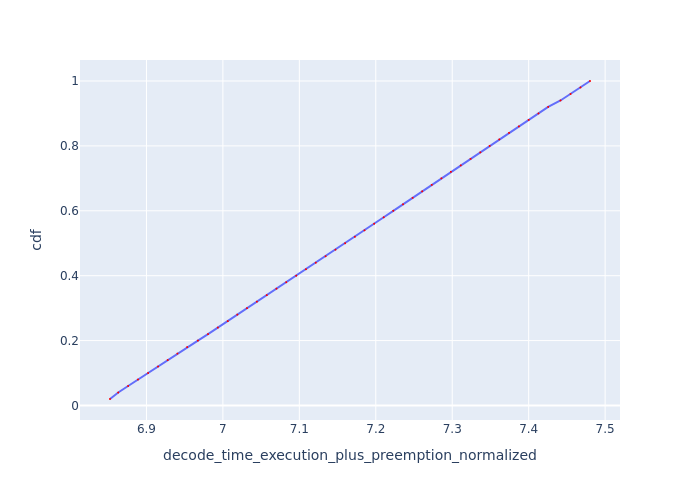

The file beside this chart, header and first rows:
Request Id, decode_time_execution_plus_preemption_no…, cdf
0_0, 6.852, 0.02
0_1, 6.863, 0.04
0_2, 6.876, 0.06
0_3, 6.889, 0.08
0_4, 6.902, 0.1
0_5, 6.915, 0.12
0_6, 6.928, 0.14
0_7, 6.941, 0.16
0_8, 6.953, 0.18
0_9, 6.967, 0.2
0_10, 6.981, 0.22
0_11, 6.993, 0.24
0_12, 7.006, 0.26
0_13, 7.019, 0.28
0_14, 7.032, 0.3
0_15, 7.045, 0.32
0_16, 7.057, 0.34
0_17, 7.07, 0.36
0_18, 7.083, 0.38
0_19, 7.096, 0.4
0_20, 7.109, 0.42
0_21, 7.122, 0.44
0_22, 7.134, 0.46
0_23, 7.147, 0.48
0_24, 7.16, 0.5
0_25, 7.173, 0.52
0_26, 7.185, 0.54
0_27, 7.198, 0.56
0_28, 7.21, 0.58
0_29, 7.223, 0.6
0_30, 7.236, 0.62
0_31, 7.248, 0.64
0_32, 7.261, 0.66
0_33, 7.273, 0.68
0_34, 7.286, 0.7
0_35, 7.298, 0.72
0_36, 7.311, 0.74
0_37, 7.324, 0.76
0_38, 7.337, 0.78
0_39, 7.349, 0.8
0_40, 7.362, 0.82
0_41, 7.374, 0.84
0_42, 7.387, 0.86
0_43, 7.4, 0.88
0_44, 7.413, 0.9
0_45, 7.426, 0.92
0_46, 7.442, 0.94
0_47, 7.455, 0.96
0_48, 7.468, 0.98
0_49, 7.48, 1.0
